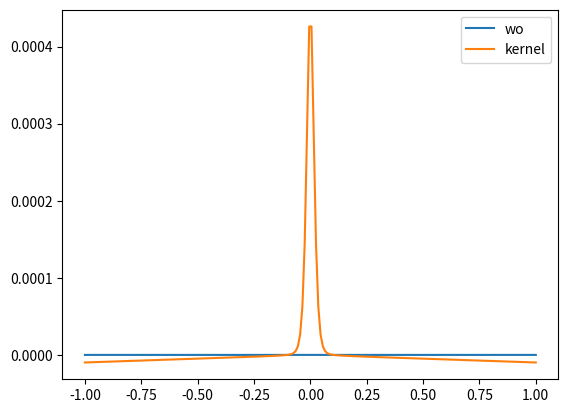

This chart was generated by the following Python code:
import numpy as np
import matplotlib.pyplot as plt
from scipy.fft import dct


def gen_func(beta):
    def func(x):
        return np.log(2 * np.cosh(beta * x / 2))
    return func



def cheby_from_dct(f, N, even=True):

    j = np.arange(N + 1)
    x = np.cos(np.pi * j / N)
    fx = f(x)

    # Use the dct (discrete cosine transform) to get
    # the chebyshev nodes.
    c_fourier = dct(fx, type=1)
    cvec = np.zeros(N + 1, like=c_fourier)
    cvec = c_fourier / N
    cvec[0] /= 2
    cvec[N] /= 2

    # # cvec[1::2] = 0
    # return cvec[::2] # Keep only even nodes
    if even:
        cvec[1::2] = 0
    return cvec[::2] # Keep only even nodes

def reconstruct_even(x, coeffs):
    # Reconstructs the chebyshev coefficients under the assumption
    # that all odd powers are zero


    res = np.zeros((x.size, coeffs.size))
    res[:, 0] = np.ones_like(x)
    if coeffs.size > 1:
        res[:, 1] = 2 * x**2 - 1
    for i in range(2, coeffs.size):
        res[:, i] = 2 * (2*x**2 - 1) * res[:, i-1] - res[:, i-2]

    return np.einsum("ij, j->i", res, coeffs)

def rel_diff(a, b, eps=1e-10):
    return np.abs(a - b) / (eps + np.abs( a + b))


def chebyshev_accuracy_plot():
    betas = np.linspace(1e-10, 1000, 100)
    threshold = 1e-4

    x = np.linspace(-1, 1, 101)
    res = []

    for beta in betas:
        func = gen_func(beta)
        fvals = func(x)
        low = 2
        high = 1000
        while high > low + 1:
            N = (high + low) // 2
            c = cheby_from_dct(func, N)

            y_approx = reconstruct_even(x, c)
            cur = np.max(rel_diff(y_approx, fvals))
            if cur < threshold:
                high = N
            else:
                low = N

            print(low, high, cur)
        res.append(N)

    plt.plot(betas, res)
    plt.show()

def main():
    chebyshev_accuracy_plot()



def func(x):
    return np.log(2*np.cosh(x/2))


def gen_func(temperature):
    def free_energy_func(x):
        abs_term = np.abs(x) / 2
        if temperature > 0:
            abs_term += temperature * np.log(1 + np.exp(- np.abs(x) / temperature))
        return abs_term
    return free_energy_func


def jackson(N):
    k = np.arange(N + 1)
    first = (N - k + 1) * np.cos(np.pi * k / (N + 1))
    second = np.sin(np.pi * k / (N + 1)) / np.tan(np.pi / (N + 1))

    return ((
        first + second
    ) / (N + 1))[::2]

def main():
    N = 500
    x = np.linspace(-1, 1, 200)
    f = gen_func(0.01)
    c = cheby_from_dct(f, N )
    g = jackson(N)
    y_approx = reconstruct_even(x, c)
    y_jack = reconstruct_even(x, c * g)

    plt.plot(x, y_approx - f(x), label="wo")
    plt.plot(x, y_jack - f(x), label="kernel")

    plt.legend()
    plt.savefig("main.png")




# def main():

#     x = np.linspace(-1, 1, 100)

#     N = 200
#     c = cheby_from_dct(func, N)

#     print(c)

#     plt.plot(x,np.log10( rel_diff(func(x), y_approx)), label='relative diff')
#     plt.figure()
#     plt.plot(x, func(x), label="Exact")
#     plt.plot(x, y_approx, label="Approxyt")

#     # plt.xlim([-1e-4, 1e-4])
#     plt.legend()
#     plt.show()
if __name__ == '__main__':
    main()
